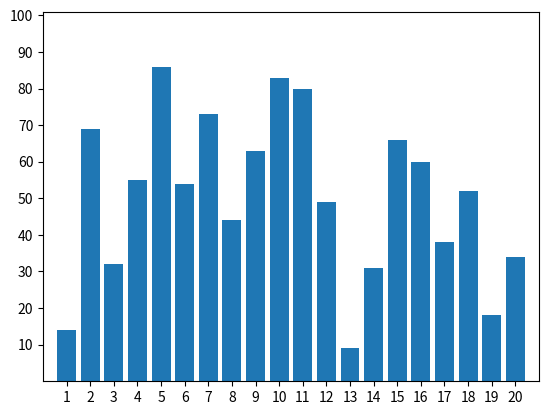

This chart was generated by the following Python code:
import matplotlib.pyplot as plt
from matplotlib.animation import FuncAnimation
import random
import numpy as np
from itertools import count

# Here we generate list of random integers

def InsertionSort(frame):
        print(frame)
        j = frame
        while j > 0 and y[j - 1] > y[j]:
            y[j], y[j - 1] = y[j - 1], y[j]
            j -= 1
        print(y)
        graph.cla()
        graph.bar(x,y)
        if(frame == n-1):
              animate.pause()

tab = [0,5]
x = np.linspace(1,20,20)
y = random.sample(range(1,100),20)
n = len(x)
graph = plt.subplot()
graph.bar(x,y)

graph.set(xlim=(0, 21), xticks=np.arange(1, 21,1), ylim=(0, 101) ,  yticks=np.arange(10, 110 ,10))

animate = FuncAnimation(plt.gcf(),func = InsertionSort,frames =n  ,interval = 100)
plt.show()





